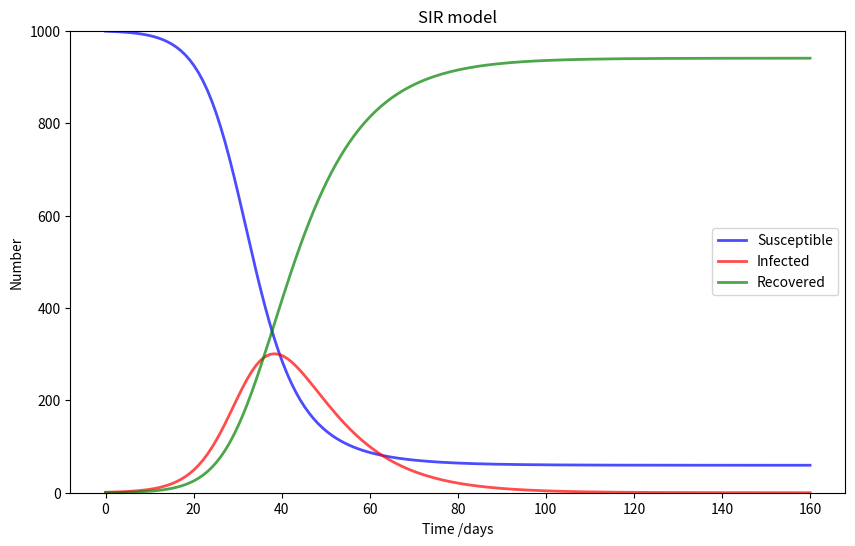

The script that saved this image:
import numpy as np
import matplotlib.pyplot as plt
from scipy.integrate import odeint

# Total population, N
N = 1000
# Initial number of infected and recovered individuals, I0 and R0
I0, R0 = 1, 0
# Everyone else, S0, is susceptible to infection initially.
S0 = N - I0 - R0
# Contact rate, beta, and mean recovery rate, gamma, (in 1/days).
beta, gamma = 0.3, 0.1

# The SIR model differential equations.
def deriv(y, t, N, beta, gamma):
    S, I, R = y
    dSdt = -beta * S * I / N
    dIdt = beta * S * I / N - gamma * I
    dRdt = gamma * I
    return dSdt, dIdt, dRdt

# Initial conditions vector
y0 = S0, I0, R0
# A grid of time points (in days)
t = np.linspace(0, 160, 160)

# Integrate the SIR equations over the time grid, t.
ret = odeint(deriv, y0, t, args=(N, beta, gamma))
S, I, R = ret.T

# Plot the data on three separate curves for S(t), I(t) and R(t)
fig = plt.figure(figsize=(10, 6))
plt.plot(t, S, 'b', alpha=0.7, linewidth=2, label='Susceptible')
plt.plot(t, I, 'r', alpha=0.7, linewidth=2, label='Infected')
plt.plot(t, R, 'g', alpha=0.7, linewidth=2, label='Recovered')
plt.xlabel('Time /days')
plt.ylabel('Number')
plt.ylim(0, N)
plt.title('SIR model')
plt.legend()
plt.show()